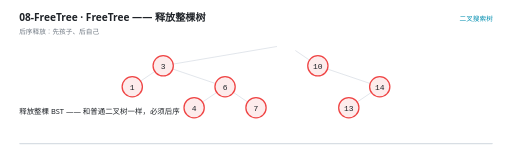
t = 0.00 s
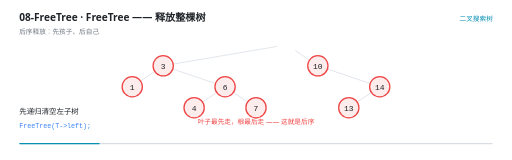
t = 1.53 s
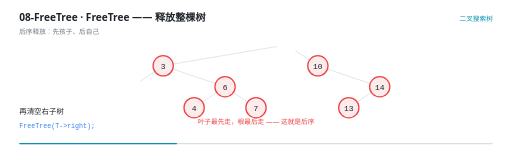
t = 3.00 s
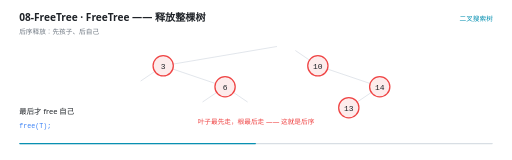
t = 4.50 s
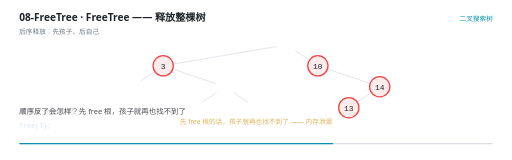
t = 5.97 s
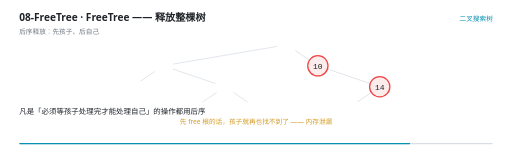
t = 7.43 s

The animated SVG that drew these frames (rendered in a browser with its animation timeline set to each time). Animation: 27 SMIL elements (animate=27); one cycle of 9.00 s, repeats indefinitely.

<svg xmlns="http://www.w3.org/2000/svg" viewBox="0 0 960 300" width="960" height="300" role="img" aria-label="FreeTree —— 释放整棵树"><rect width="960" height="300" fill="#FFFFFF"/><g>
    <rect x="36" y="268" width="888" height="2.5" rx="1.25" fill="#D8DEE4"/>
    <rect x="36" y="268" width="0" height="2.5" rx="1.25" fill="#0891B2">
      <animate attributeName="width" values="0;888" dur="9s" repeatCount="indefinite" calcMode="linear"/>
    </rect>
  </g><text x="36" y="40" font-family="'Segoe UI','Microsoft YaHei UI','PingFang SC',system-ui,sans-serif" font-size="19" font-weight="600" fill="#1F2328">08-FreeTree · FreeTree —— 释放整棵树</text><text x="36" y="63" font-family="'Segoe UI','Microsoft YaHei UI','PingFang SC',system-ui,sans-serif" font-size="12.5" fill="#6E7781">后序释放：先孩子、后自己</text><text x="924" y="40" text-anchor="end" font-family="'Segoe UI','Microsoft YaHei UI','PingFang SC',system-ui,sans-serif" font-size="12.5" fill="#0891B2">二叉搜索树</text><g opacity="0"><animate attributeName="opacity" values="1;1;0" keyTimes="0.0000;0.9844;1.0000" dur="9s" repeatCount="indefinite" calcMode="linear"/><line x1="519.2673177458131" y1="87.17594325573859" x2="324.7326822541869" y2="120.15739007759475" stroke="#D8DEE4" stroke-width="1.4"/></g><g opacity="0"><animate attributeName="opacity" values="1;1;0" keyTimes="0.0000;0.9844;1.0000" dur="9s" repeatCount="indefinite" calcMode="linear"/><line x1="553.7250383967475" y1="94.66410649894377" x2="580.2749616032525" y2="112.66922683438958" stroke="#D8DEE4" stroke-width="1.4"/></g><g opacity="0"><animate attributeName="opacity" values="1;1;0" keyTimes="0.0000;0.9844;1.0000" dur="9s" repeatCount="indefinite" calcMode="linear"/><line x1="290.27496160325245" y1="133.9974398322771" x2="263.72503839674755" y2="152.00256016772292" stroke="#D8DEE4" stroke-width="1.4"/></g><g opacity="0"><animate attributeName="opacity" values="1;1;0" keyTimes="0.0000;0.9844;1.0000" dur="9s" repeatCount="indefinite" calcMode="linear"/><line x1="323.9937187251182" y1="129.43465175162055" x2="404.0062812748818" y2="156.56534824837948" stroke="#D8DEE4" stroke-width="1.4"/></g><g opacity="0"><animate attributeName="opacity" values="1;1;0" keyTimes="0.0000;0.9844;1.0000" dur="9s" repeatCount="indefinite" calcMode="linear"/><line x1="613.9937187251182" y1="129.43465175162055" x2="694.0062812748818" y2="156.56534824837948" stroke="#D8DEE4" stroke-width="1.4"/></g><g opacity="0"><animate attributeName="opacity" values="1;1;0" keyTimes="0.0000;0.9844;1.0000" dur="9s" repeatCount="indefinite" calcMode="linear"/><line x1="406.27496160325245" y1="173.33077316561045" x2="379.72503839674755" y2="191.33589350105623" stroke="#D8DEE4" stroke-width="1.4"/></g><g opacity="0"><animate attributeName="opacity" values="1;1;0" keyTimes="0.0000;0.9844;1.0000" dur="9s" repeatCount="indefinite" calcMode="linear"/><line x1="437.72503839674755" y1="173.33077316561045" x2="464.27496160325245" y2="191.33589350105623" stroke="#D8DEE4" stroke-width="1.4"/></g><g opacity="0"><animate attributeName="opacity" values="1;1;0" keyTimes="0.0000;0.9844;1.0000" dur="9s" repeatCount="indefinite" calcMode="linear"/><line x1="696.2749616032525" y1="173.33077316561045" x2="669.7250383967475" y2="191.33589350105623" stroke="#D8DEE4" stroke-width="1.4"/></g><g opacity="0"><animate attributeName="opacity" values="1;1;0" keyTimes="0.0000;1.0289;1.0444" dur="9s" repeatCount="indefinite" calcMode="linear"/><circle cx="538" cy="84" r="19" fill="#FDECEC" stroke="#EF4444" stroke-width="2.4"/><text x="538" y="89.5" text-anchor="middle" font-family="ui-monospace,'Cascadia Code','JetBrains Mono',Consolas,monospace" font-size="15" fill="#1F2328">8</text></g><g opacity="0"><animate attributeName="opacity" values="1;1;0;0" keyTimes="0.0000;0.6733;0.6889;1.0000" dur="9s" repeatCount="indefinite" calcMode="linear"/><circle cx="306" cy="123.33333333333334" r="19" fill="#FDECEC" stroke="#EF4444" stroke-width="2.4"/><text x="306" y="128.83333333333334" text-anchor="middle" font-family="ui-monospace,'Cascadia Code','JetBrains Mono',Consolas,monospace" font-size="15" fill="#1F2328">3</text></g><g opacity="0"><animate attributeName="opacity" values="1;1;0;0" keyTimes="0.0000;0.9400;0.9556;1.0000" dur="9s" repeatCount="indefinite" calcMode="linear"/><circle cx="596" cy="123.33333333333334" r="19" fill="#FDECEC" stroke="#EF4444" stroke-width="2.4"/><text x="596" y="128.83333333333334" text-anchor="middle" font-family="ui-monospace,'Cascadia Code','JetBrains Mono',Consolas,monospace" font-size="15" fill="#1F2328">10</text></g><g opacity="0"><animate attributeName="opacity" values="1;1;0;0" keyTimes="0.0000;0.2289;0.2444;1.0000" dur="9s" repeatCount="indefinite" calcMode="linear"/><circle cx="248" cy="162.66666666666669" r="19" fill="#FDECEC" stroke="#EF4444" stroke-width="2.4"/><text x="248" y="168.16666666666669" text-anchor="middle" font-family="ui-monospace,'Cascadia Code','JetBrains Mono',Consolas,monospace" font-size="15" fill="#1F2328">1</text></g><g opacity="0"><animate attributeName="opacity" values="1;1;0;0" keyTimes="0.0000;0.5622;0.5778;1.0000" dur="9s" repeatCount="indefinite" calcMode="linear"/><circle cx="422" cy="162.66666666666669" r="19" fill="#FDECEC" stroke="#EF4444" stroke-width="2.4"/><text x="422" y="168.16666666666669" text-anchor="middle" font-family="ui-monospace,'Cascadia Code','JetBrains Mono',Consolas,monospace" font-size="15" fill="#1F2328">6</text></g><g opacity="0"><animate attributeName="opacity" values="1;1;0;0" keyTimes="0.0000;0.8511;0.8667;1.0000" dur="9s" repeatCount="indefinite" calcMode="linear"/><circle cx="712" cy="162.66666666666669" r="19" fill="#FDECEC" stroke="#EF4444" stroke-width="2.4"/><text x="712" y="168.16666666666669" text-anchor="middle" font-family="ui-monospace,'Cascadia Code','JetBrains Mono',Consolas,monospace" font-size="15" fill="#1F2328">14</text></g><g opacity="0"><animate attributeName="opacity" values="1;1;0;0" keyTimes="0.0000;0.3400;0.3556;1.0000" dur="9s" repeatCount="indefinite" calcMode="linear"/><circle cx="364" cy="202" r="19" fill="#FDECEC" stroke="#EF4444" stroke-width="2.4"/><text x="364" y="207.5" text-anchor="middle" font-family="ui-monospace,'Cascadia Code','JetBrains Mono',Consolas,monospace" font-size="15" fill="#1F2328">4</text></g><g opacity="0"><animate attributeName="opacity" values="1;1;0;0" keyTimes="0.0000;0.4511;0.4667;1.0000" dur="9s" repeatCount="indefinite" calcMode="linear"/><circle cx="480" cy="202" r="19" fill="#FDECEC" stroke="#EF4444" stroke-width="2.4"/><text x="480" y="207.5" text-anchor="middle" font-family="ui-monospace,'Cascadia Code','JetBrains Mono',Consolas,monospace" font-size="15" fill="#1F2328">7</text></g><g opacity="0"><animate attributeName="opacity" values="1;1;0;0" keyTimes="0.0000;0.7622;0.7778;1.0000" dur="9s" repeatCount="indefinite" calcMode="linear"/><circle cx="654" cy="202" r="19" fill="#FDECEC" stroke="#EF4444" stroke-width="2.4"/><text x="654" y="207.5" text-anchor="middle" font-family="ui-monospace,'Cascadia Code','JetBrains Mono',Consolas,monospace" font-size="15" fill="#1F2328">13</text></g><g opacity="0"><animate attributeName="opacity" values="0;0;1;1;0;0" keyTimes="0.0000;0.0956;0.1111;0.5622;0.5778;1.0000" dur="9s" repeatCount="indefinite" calcMode="linear"/><text x="480" y="232" text-anchor="middle" font-family="'Segoe UI','Microsoft YaHei UI','PingFang SC',system-ui,sans-serif" font-size="12.5" font-weight="400" fill="#EF4444">叶子最先走，根最后走 —— 这就是后序</text></g><g opacity="0"><animate attributeName="opacity" values="0;0;1;1;0" keyTimes="0.0000;0.6511;0.6667;0.9844;1.0000" dur="9s" repeatCount="indefinite" calcMode="linear"/><text x="480" y="232" text-anchor="middle" font-family="'Segoe UI','Microsoft YaHei UI','PingFang SC',system-ui,sans-serif" font-size="12.5" font-weight="400" fill="#D29922">先 free 根的话，孩子就再也找不到了 —— 内存泄漏</text></g><g opacity="0"><animate attributeName="opacity" values="1;1;0;0" keyTimes="0.0000;0.0911;0.1111;1.0000" dur="9s" repeatCount="indefinite" calcMode="linear"/><text x="36" y="214" font-family="'Segoe UI','Microsoft YaHei UI','PingFang SC',system-ui,sans-serif" font-size="14" fill="#1F2328">释放整棵 BST —— 和普通二叉树一样，必须后序</text></g><g opacity="0"><animate attributeName="opacity" values="0;0;1;1;0;0" keyTimes="0.0000;0.0911;0.1111;0.2689;0.2889;1.0000" dur="9s" repeatCount="indefinite" calcMode="linear"/><text x="36" y="214" font-family="'Segoe UI','Microsoft YaHei UI','PingFang SC',system-ui,sans-serif" font-size="14" fill="#1F2328">先递归清空左子树</text><text x="36" y="240" font-family="ui-monospace,'Cascadia Code','JetBrains Mono',Consolas,monospace" font-size="12.5" fill="#3B82F6">FreeTree(T-&gt;left);</text></g><g opacity="0"><animate attributeName="opacity" values="0;0;1;1;0;0" keyTimes="0.0000;0.2689;0.2889;0.4467;0.4667;1.0000" dur="9s" repeatCount="indefinite" calcMode="linear"/><text x="36" y="214" font-family="'Segoe UI','Microsoft YaHei UI','PingFang SC',system-ui,sans-serif" font-size="14" fill="#1F2328">再清空右子树</text><text x="36" y="240" font-family="ui-monospace,'Cascadia Code','JetBrains Mono',Consolas,monospace" font-size="12.5" fill="#3B82F6">FreeTree(T-&gt;right);</text></g><g opacity="0"><animate attributeName="opacity" values="0;0;1;1;0;0" keyTimes="0.0000;0.4467;0.4667;0.6467;0.6667;1.0000" dur="9s" repeatCount="indefinite" calcMode="linear"/><text x="36" y="214" font-family="'Segoe UI','Microsoft YaHei UI','PingFang SC',system-ui,sans-serif" font-size="14" fill="#1F2328">最后才 free 自己</text><text x="36" y="240" font-family="ui-monospace,'Cascadia Code','JetBrains Mono',Consolas,monospace" font-size="12.5" fill="#3B82F6">free(T);</text></g><g opacity="0"><animate attributeName="opacity" values="0;0;1;1;0;0" keyTimes="0.0000;0.6467;0.6667;0.8022;0.8222;1.0000" dur="9s" repeatCount="indefinite" calcMode="linear"/><text x="36" y="214" font-family="'Segoe UI','Microsoft YaHei UI','PingFang SC',system-ui,sans-serif" font-size="14" fill="#1F2328">顺序反了会怎样？先 free 根，孩子就再也找不到了</text></g><g opacity="0"><animate attributeName="opacity" values="0;0;1;1;0;0" keyTimes="0.0000;0.8022;0.8222;0.9133;0.9333;1.0000" dur="9s" repeatCount="indefinite" calcMode="linear"/><text x="36" y="214" font-family="'Segoe UI','Microsoft YaHei UI','PingFang SC',system-ui,sans-serif" font-size="14" fill="#1F2328">凡是「必须等孩子处理完才能处理自己」的操作都用后序</text></g><g opacity="0"><animate attributeName="opacity" values="0;0;1;1;0" keyTimes="0.0000;0.9133;0.9333;0.9800;1.0000" dur="9s" repeatCount="indefinite" calcMode="linear"/><text x="36" y="214" font-family="'Segoe UI','Microsoft YaHei UI','PingFang SC',system-ui,sans-serif" font-size="14" fill="#1F2328">同类的还有：算表达式树的值、求树高</text></g></svg>
